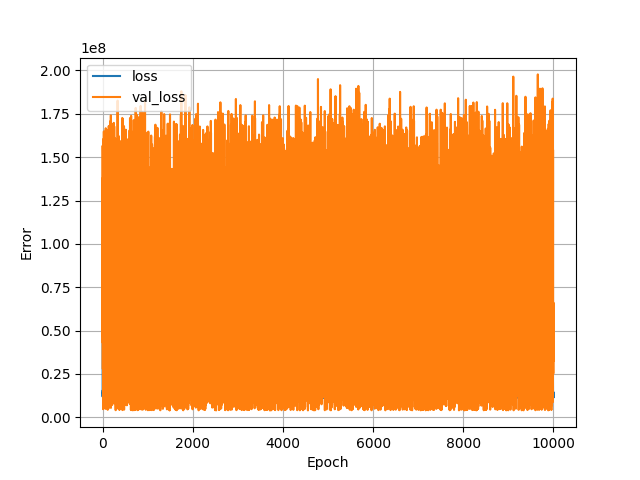

The table this chart was drawn from, first rows:
, loss, val_loss, epoch
0, 92766792, 28231126, 0
1, 12898624, 67367272, 1
2, 11829379, 156585632, 2
3, 14084413, 152090240, 3
4, 13914012, 77380688, 4
5, 15517747, 43469896, 5
6, 15285458, 42817048, 6
7, 14249799, 126854464, 7
8, 12630427, 138294656, 8
9, 13666319, 68035944, 9
10, 11766902, 46529996, 10
11, 15525043, 65042536, 11
12, 11892032, 160335616, 12
13, 12949763, 8597823, 13
14, 35935952, 4592095, 14
15, 28086488, 54885856, 15
16, 11419931, 84303440, 16
17, 13879985, 51103568, 17
18, 14930636, 117878168, 18
19, 14814329, 141725568, 19
20, 12079004, 19950362, 20
21, 15915448, 48136516, 21
22, 16903884, 18139118, 22
23, 15612089, 64122996, 23
24, 11317753, 62361896, 24
25, 11726692, 90408224, 25
26, 12106512, 140665024, 26
27, 13467852, 48805904, 27
28, 11535929, 53249220, 28
29, 11165179, 164858176, 29
30, 14708453, 39738232, 30
31, 14503579, 75621008, 31
32, 15466280, 33916660, 32
33, 13224209, 45933436, 33
34, 13369197, 47650368, 34
35, 12483045, 108939136, 35
36, 12303417, 78528832, 36
37, 16032492, 35723772, 37
38, 15159958, 124312944, 38
39, 15308190, 87923352, 39
40, 11398978, 31441488, 40
41, 11994468, 7490833, 41
42, 13082026, 131878448, 42
43, 15217060, 42662468, 43
44, 13390320, 62906420, 44
45, 11153723, 66797884, 45
46, 17014046, 78191552, 46
47, 12065775, 59528112, 47
48, 11839543, 7904361, 48
49, 44728676, 60404040, 49
50, 11389970, 30224166, 50
51, 11645897, 141358112, 51
52, 15814091, 88995736, 52
53, 13821300, 80357912, 53
54, 11513705, 156037808, 54
55, 13754152, 66899132, 55
56, 11915288, 49708788, 56
57, 12170829, 131817528, 57
58, 14244702, 102917056, 58
59, 12078772, 20208062, 59
... 9,940 more rows
